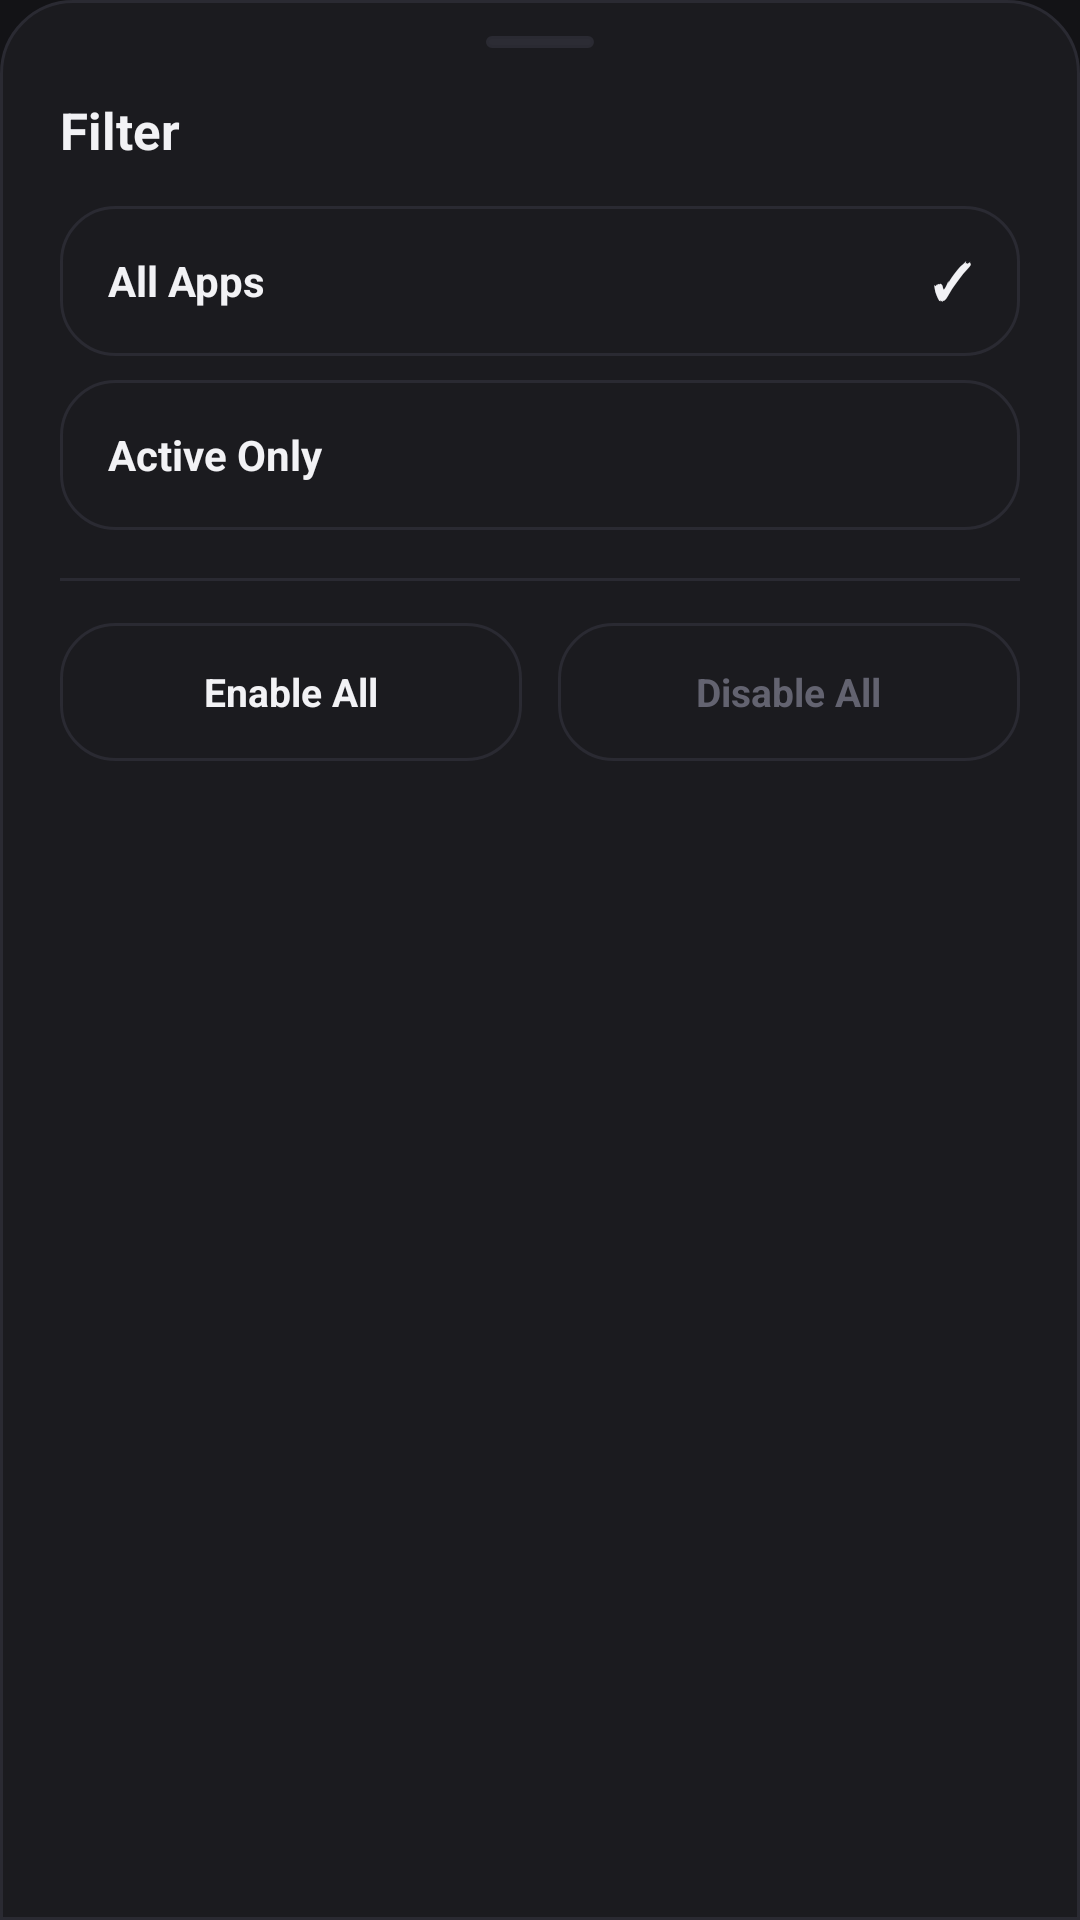

Layout XML and referenced resources for this Android screen:
<!-- AndroidManifest.xml: application theme Theme.Keepr -->
<!-- res/layout/dialog_filter_bottom_sheet.xml -->
<?xml version="1.0" encoding="utf-8"?>
<LinearLayout xmlns:android="http://schemas.android.com/apk/res/android"
    xmlns:app="http://schemas.android.com/apk/res-auto"
    android:layout_width="match_parent"
    android:layout_height="wrap_content"
    android:background="@drawable/bg_bottom_sheet"
    android:orientation="vertical"
    android:paddingHorizontal="20dp"
    android:paddingTop="12dp"
    android:paddingBottom="28dp">

    
    <View
        android:layout_width="36dp"
        android:layout_height="4dp"
        android:layout_gravity="center_horizontal"
        android:layout_marginBottom="16dp"
        android:background="@drawable/bg_pill_badge" />

    
    <TextView
        android:layout_width="wrap_content"
        android:layout_height="wrap_content"
        android:layout_marginBottom="14dp"
        android:text="@string/filter_title"
        android:textColor="@color/text_primary"
        android:textSize="17sp"
        android:textStyle="bold" />

    
    <LinearLayout
        android:id="@+id/optFilterAll"
        android:layout_width="match_parent"
        android:layout_height="50dp"
        android:layout_marginBottom="8dp"
        android:background="@drawable/bg_card_cyber"
        android:gravity="center_vertical"
        android:orientation="horizontal"
        android:paddingHorizontal="16dp"
        android:clickable="true"
        android:focusable="true">

        <TextView
            android:layout_width="0dp"
            android:layout_height="wrap_content"
            android:layout_weight="1"
            android:text="@string/filter_all_apps"
            android:textColor="@color/text_primary"
            android:textSize="14sp"
            android:textStyle="bold" />

        <TextView
            android:id="@+id/checkFilterAll"
            android:layout_width="wrap_content"
            android:layout_height="wrap_content"
            android:text="✓"
            android:textColor="@color/text_primary"
            android:textSize="16sp"
            android:textStyle="bold" />
    </LinearLayout>

    
    <LinearLayout
        android:id="@+id/optFilterActive"
        android:layout_width="match_parent"
        android:layout_height="50dp"
        android:layout_marginBottom="16dp"
        android:background="@drawable/bg_card_cyber"
        android:gravity="center_vertical"
        android:orientation="horizontal"
        android:paddingHorizontal="16dp"
        android:clickable="true"
        android:focusable="true">

        <TextView
            android:layout_width="0dp"
            android:layout_height="wrap_content"
            android:layout_weight="1"
            android:text="@string/filter_active_only"
            android:textColor="@color/text_primary"
            android:textSize="14sp"
            android:textStyle="bold" />

        <TextView
            android:id="@+id/checkFilterActive"
            android:layout_width="wrap_content"
            android:layout_height="wrap_content"
            android:text="✓"
            android:textColor="@color/text_primary"
            android:textSize="16sp"
            android:textStyle="bold"
            android:visibility="invisible" />
    </LinearLayout>

    
    <View
        android:layout_width="match_parent"
        android:layout_height="1dp"
        android:layout_marginBottom="14dp"
        android:background="@color/bg_card_stroke" />

    
    <LinearLayout
        android:layout_width="match_parent"
        android:layout_height="wrap_content"
        android:orientation="horizontal">

        
        <LinearLayout
            android:id="@+id/btnSelectAllApps"
            android:layout_width="0dp"
            android:layout_height="46dp"
            android:layout_weight="1"
            android:layout_marginEnd="6dp"
            android:background="@drawable/bg_card_cyber"
            android:gravity="center"
            android:orientation="horizontal"
            android:clickable="true"
            android:focusable="true">

            <TextView
                android:layout_width="wrap_content"
                android:layout_height="wrap_content"
                android:text="@string/btn_enable_all"
                android:textColor="@color/text_primary"
                android:textSize="13sp"
                android:textStyle="bold" />
        </LinearLayout>

        
        <LinearLayout
            android:id="@+id/btnDeselectAllApps"
            android:layout_width="0dp"
            android:layout_height="46dp"
            android:layout_weight="1"
            android:layout_marginStart="6dp"
            android:background="@drawable/bg_card_cyber"
            android:gravity="center"
            android:orientation="horizontal"
            android:clickable="true"
            android:focusable="true">

            <TextView
                android:layout_width="wrap_content"
                android:layout_height="wrap_content"
                android:text="@string/btn_disable_all"
                android:textColor="@color/text_muted"
                android:textSize="13sp"
                android:textStyle="bold" />
        </LinearLayout>
    </LinearLayout>

</LinearLayout>
<!-- resources referenced by this layout -->
<resources>
  <color name="bg_card_stroke">#2A2A32</color>
  <color name="text_muted">#636370</color>
  <color name="text_primary">#F2F2F5</color>
  <!-- drawable bg_bottom_sheet (drawable) -->
  <?xml version="1.0" encoding="utf-8"?>
  <shape xmlns:android="http://schemas.android.com/apk/res/android"
      android:shape="rectangle">
      <solid android:color="@color/bg_card_base" />
      <corners
          android:topLeftRadius="24dp"
          android:topRightRadius="24dp"
          android:bottomLeftRadius="0dp"
          android:bottomRightRadius="0dp" />
      <stroke
          android:width="1dp"
          android:color="@color/bg_card_stroke" />
  </shape>
  <!-- drawable bg_card_cyber (drawable) -->
  <?xml version="1.0" encoding="utf-8"?>
  <shape xmlns:android="http://schemas.android.com/apk/res/android"
      android:shape="rectangle">
      <solid android:color="@color/bg_card_base" />
      <corners android:radius="18dp" />
      <stroke
          android:width="1dp"
          android:color="@color/bg_card_stroke" />
  </shape>
  <!-- drawable bg_pill_badge (drawable) -->
  <?xml version="1.0" encoding="utf-8"?>
  <shape xmlns:android="http://schemas.android.com/apk/res/android"
      android:shape="rectangle">
      <solid android:color="@color/bg_pill" />
      <corners android:radius="24dp" />
      <stroke
          android:width="1dp"
          android:color="@color/bg_card_stroke" />
  </shape>
  <string name="btn_disable_all">Disable All</string>
  <string name="btn_enable_all">Enable All</string>
  <string name="filter_active_only">Active Only</string>
  <string name="filter_all_apps">All Apps</string>
  <string name="filter_title">Filter</string>
  <style name="Theme.Keepr" parent="Theme.MaterialComponents.DayNight.NoActionBar">
          <item name="colorPrimary">@color/primary_blue</item>
          <item name="colorPrimaryVariant">@color/primary_cyan</item>
          <item name="colorOnPrimary">@color/bg_dark</item>
          <item name="colorSecondary">@color/accent_emerald</item>
          <item name="colorSecondaryVariant">@color/accent_emerald</item>
          <item name="colorOnSecondary">@color/bg_dark</item>
          <item name="android:statusBarColor">@color/bg_dark</item>
          <item name="android:navigationBarColor">@color/bg_dark</item>
          <item name="android:windowBackground">@color/bg_dark</item>
          <item name="android:windowLightStatusBar">false</item>
          <item name="android:windowLightNavigationBar">false</item>
      </style>
  <color name="bg_card_base">#1B1B1F</color>
  <color name="bg_pill">#2C2C34</color>
  <color name="primary_blue">#0A84FF</color>
  <color name="primary_cyan">#38BDF8</color>
  <color name="bg_dark">#131316</color>
  <color name="accent_emerald">#34C759</color>
</resources>
